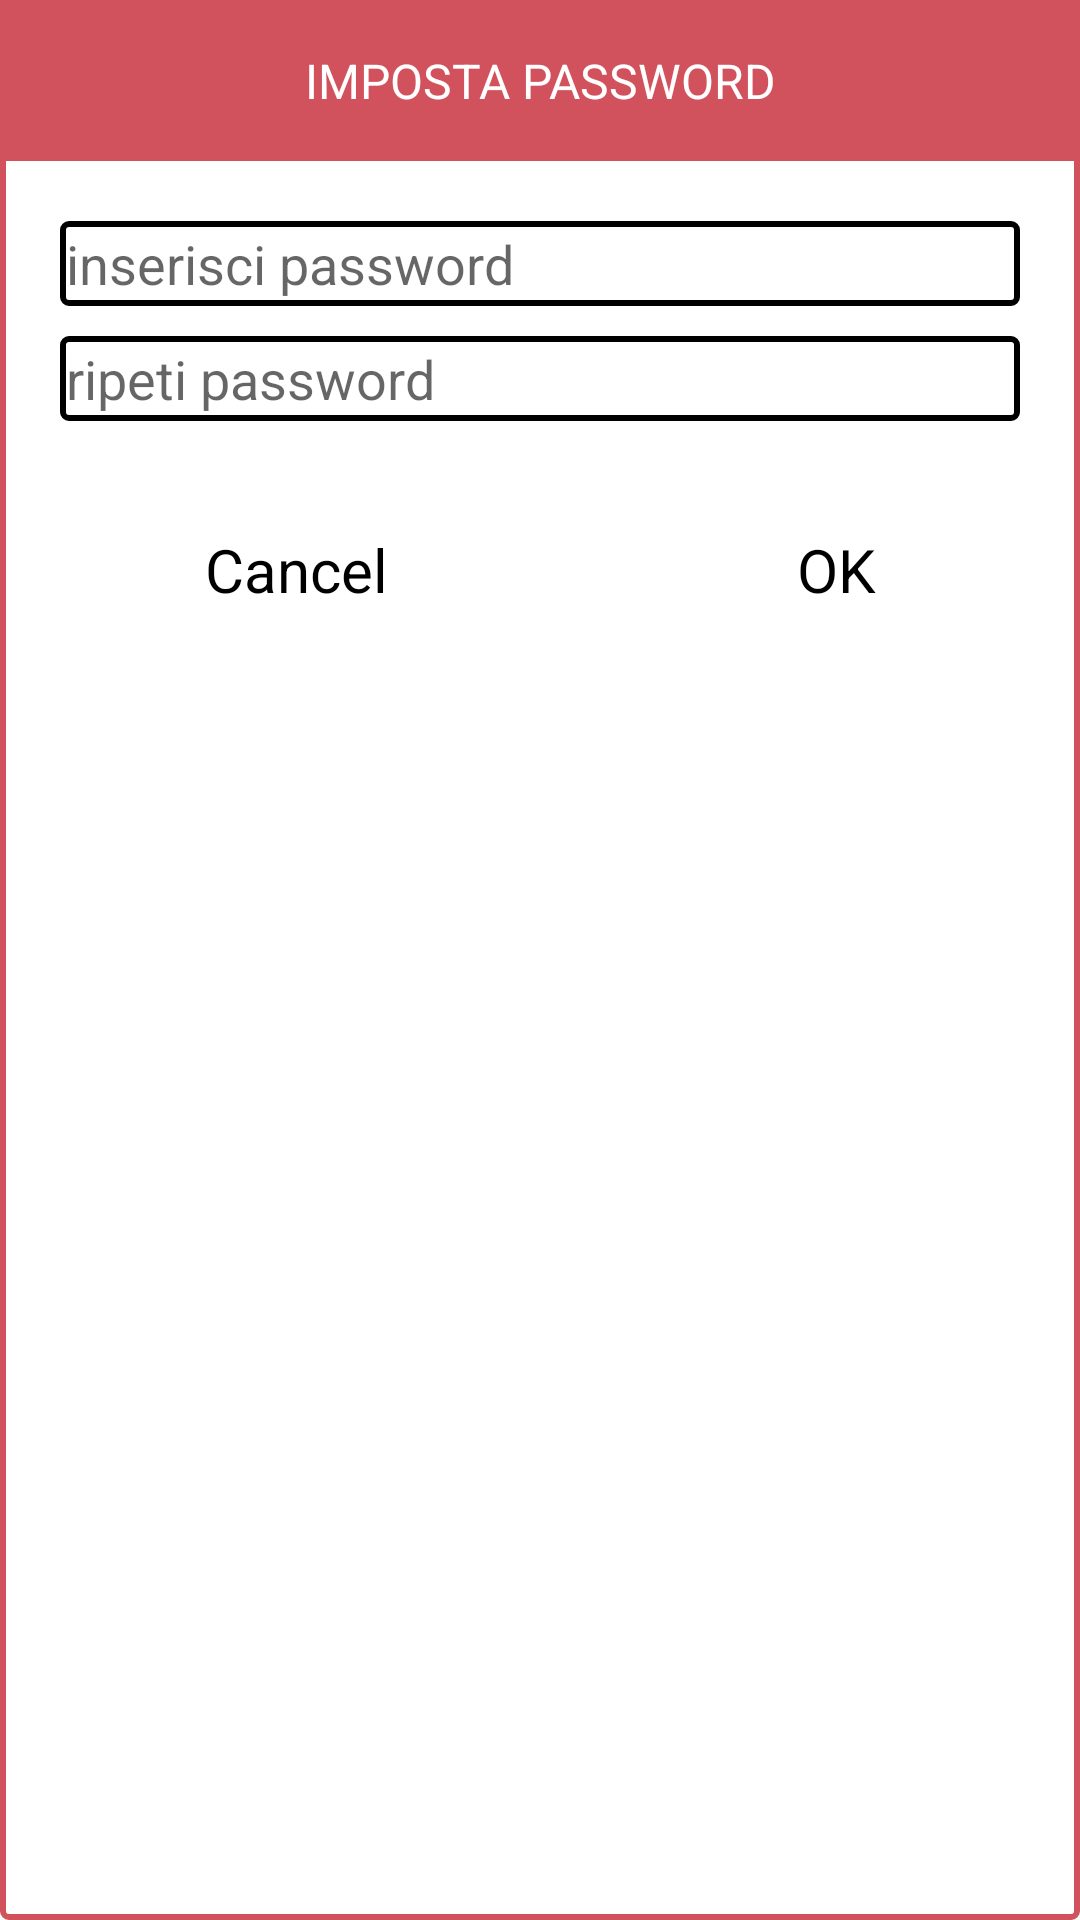

Layout XML and referenced resources for this Android screen:
<!-- AndroidManifest.xml: application theme Theme.WalletManagement -->
<!-- res/layout/fragment_imposta_password_dialog.xml -->
<ScrollView xmlns:android="http://schemas.android.com/apk/res/android"
    xmlns:tools="http://schemas.android.com/tools"
    android:layout_width="match_parent"
    android:layout_height="280dp"
    android:layout_gravity="center"
    android:background="@drawable/border_red_209">

    <RelativeLayout
        android:layout_width="match_parent"
        android:layout_height="match_parent">

        <FrameLayout
            android:id="@+id/frame_layout_label"
            android:layout_width="match_parent"
            android:layout_height="wrap_content"
            android:background="@color/red_209"
            android:layout_marginBottom="20dp">

            <TextView
                android:layout_width="match_parent"
                android:layout_height="match_parent"
                android:layout_alignParentTop="true"
                android:layout_centerInParent="true"
                android:layout_marginVertical="16dp"
                android:textSize="16dp"
                android:text="IMPOSTA PASSWORD"
                android:textAlignment="center"
                android:textColor="@color/white" />
        </FrameLayout>

        <LinearLayout
            android:layout_width="match_parent"
            android:layout_height="match_parent"
            android:layout_below="@id/frame_layout_label"
            android:orientation="vertical">

            <LinearLayout
                android:layout_width="match_parent"
                android:layout_height="wrap_content"
                android:orientation="horizontal">

                <EditText
                    android:id="@+id/edit_text_first_password"
                    android:layout_width="match_parent"
                    android:layout_height="wrap_content"
                    android:layout_marginHorizontal="20dp"
                    android:inputType="textPassword"
                    android:background="@drawable/border"
                    android:padding="2dp"
                    android:textColor="@color/black"
                    android:hint="inserisci password"/>
            </LinearLayout>

            <LinearLayout
                android:layout_width="match_parent"
                android:layout_height="wrap_content"
                android:layout_marginVertical="10dp"
                android:orientation="horizontal">

                <EditText
                    android:id="@+id/edit_text_second_password"
                    android:layout_width="match_parent"
                    android:layout_height="wrap_content"
                    android:layout_marginHorizontal="20dp"
                    android:inputType="textPassword"
                    android:background="@drawable/border"
                    android:padding="2dp"
                    android:hint="ripeti password"
                    android:textColor="@color/black" />
            </LinearLayout>

            <LinearLayout
                android:layout_width="match_parent"
                android:layout_height="wrap_content"
                android:orientation="horizontal"
                android:layout_marginTop="26dp"
                android:layout_marginBottom="16dp">

                <TextView
                    android:id="@+id/tv_cancel"
                    android:clickable="true"
                    android:layout_width="wrap_content"
                    android:layout_height="wrap_content"
                    android:textSize="20dp"
                    android:textAlignment="center"
                    android:layout_weight="1"
                    android:text="Cancel"
                    android:textColor="@color/black"/>

                <TextView
                    android:id="@+id/tv_ok"
                    android:clickable="true"
                    android:layout_width="wrap_content"
                    android:layout_height="wrap_content"
                    android:textAlignment="center"
                    android:layout_weight="1"
                    android:textSize="20dp"
                    android:text="OK"
                    android:textColor="@color/black"/>
            </LinearLayout>

        </LinearLayout>
    </RelativeLayout>

</ScrollView>
<!-- resources referenced by this layout -->
<resources>
  <color name="black">#FF000000</color>
  <color name="red_209">#D1515C</color>
  <color name="white">#FFFFFFFF</color>
  <!-- drawable border (drawable) -->
  <?xml version="1.0" encoding="utf-8"?>
  <shape xmlns:android="http://schemas.android.com/apk/res/android"
      android:shape="rectangle">
  
      <corners android:radius="2dp" />
      <solid android:color="#ffffff" />
      <stroke
          android:width="2dip"
          android:color="#000" />
  </shape>
  <!-- drawable border_red_209 (drawable) -->
  <?xml version="1.0" encoding="utf-8"?>
  <shape xmlns:android="http://schemas.android.com/apk/res/android"
      android:shape="rectangle">
  
      <corners android:radius="2dp" />
      <solid android:color="#ffffff" />
      <stroke
          android:width="2dip"
          android:color="@color/red_209" />
  </shape>
  <style name="Theme.WalletManagement" parent="Theme.AppCompat.Light.NoActionBar">
          
          <item name="colorPrimary">@color/purple_500</item>
          <item name="colorPrimaryVariant">@color/purple_700</item>
          <item name="colorOnPrimary">@color/white</item>
          
          <item name="colorSecondary">@color/teal_200</item>
          <item name="colorSecondaryVariant">@color/teal_700</item>
          <item name="colorOnSecondary">@color/black</item>
          
          <item name="android:statusBarColor" tools:targetApi="l">?attr/colorPrimaryVariant</item>
          
      </style>
  <color name="purple_500">#FF6200EE</color>
  <color name="purple_700">#FF3700B3</color>
  <color name="teal_200">#FF03DAC5</color>
  <color name="teal_700">#FF018786</color>
</resources>
